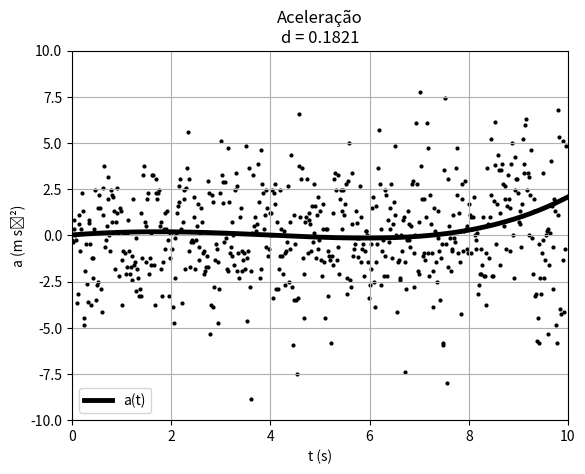

Python code for this plot:

# [redacted]

import matplotlib.pyplot as plt
import numpy as np

data = """1,017 2,048 -0,156 -0,243
1,034 2,045 -0,205 -0,364
1,051 2,041 -0,191 0,364
1,067 2,039 -0,163 0,850
1,084 2,036 -0,184 0,000
1,101 2,033 -0,156 -0,243
1,117 2,030 -0,184 -3,643
1,134 2,027 -0,283 -3,157
1,151 2,021 -0,305 0,607
1,167 2,017 -0,248 1,093
1,184 2,013 -0,262 -0,850
1,201 2,008 -0,290 0,364
1,217 2,003 -0,248 2,307
1,234 2,000 -0,205 1,336
1,251 1,996 -0,205 -4,493
1,267 1,993 -0,340 -4,858
1,284 1,985 -0,411 -1,943
1,301 1,979 -0,368 -0,486
1,317 1,973 -0,432 -2,659
1,334 1,965 -0,452 -3,583
1,351 1,957 -0,513 0,694
1,368 1,947 -0,489 0,809
1,384 1,940 -0,453 -0,486
1,401 1,932 -0,545 -3,765
1,418 1,922 -0,567 -1,214
1,434 1,913 -0,588 -2,307
1,451 1,903 -0,638 -1,214
1,468 1,891 -0,645 0,364
1,484 1,881 -0,609 2,429
1,501 1,871 -0,574 -3,522
1,518 1,862 -0,694 -2,672
1,534 1,848 -0,730 -2,550
1,551 1,838 -0,708 1,457
1,568 1,824 -0,737 2,186
1,584 1,813 -0,609 1,457
1,601 1,804 -0,666 -2,915
1,618 1,791 -0,751 -4,129
1,634 1,779 -0,772 1,093
1,651 1,765 -0,744 2,550
1,668 1,754 -0,659 3,765
1,684 1,743 -0,630 -0,607
1,701 1,733 -0,666 -0,243
1,718 1,721 -0,666 0,486
1,734 1,711 -0,623 3,157
1,751 1,700 -0,581 1,943
1,768 1,692 -0,538 0,000
1,784 1,682 -0,588 -0,850
1,801 1,672 -0,581 2,429
1,818 1,663 -0,496 0,729
1,834 1,655 -0,538 2,186
1,851 1,645 -0,475 2,065
1,868 1,640 -0,404 1,336
1,885 1,632 -0,475 -1,822
1,901 1,624 -0,453 0,729
1,918 1,617 -0,446 2,550
1,935 1,609 -0,383 1,214
1,951 1,604 -0,375 0,121
1,968 1,596 -0,411 -2,186
1,985 1,590 -0,425 1,457
2,001 1,582 -0,390 1,336
2,018 1,577 -0,347 -1,336
2,035 1,571 -0,446 -3,765
2,051 1,562 -0,489 -0,850
2,068 1,554 -0,460 0,121
2,085 1,547 -0,482 -0,972
2,101 1,538 -0,503 -2,065
2,118 1,530 -0,538 -1,700
2,135 1,520 -0,574 0,121
2,151 1,511 -0,531 0,850
2,168 1,503 -0,531 -0,850
2,185 1,493 -0,574 -2,065
2,201 1,484 -0,595 -1,700
2,218 1,473 -0,630 -1,093
2,235 1,463 -0,638 -2,429
2,251 1,452 -0,694 1,943
2,268 1,439 -0,616 -1,579
2,285 1,432 -0,666 -1,457
2,301 1,417 -0,758 -3,036
2,318 1,406 -0,701 -0,121
2,335 1,394 -0,786 -1,822
2,351 1,380 -0,772 -2,307
2,368 1,368 -0,829 -3,279
2,385 1,353 -0,921 -2,915
2,402 1,337 -0,907 1,214
2,418 1,322 -0,886 -3,279
2,435 1,308 -0,992 -1,214
2,452 1,289 -0,985 3,279
2,468 1,275 -0,829 3,765
2,485 1,262 -0,864 0,729
2,502 1,246 -0,836 -1,457
2,518 1,234 -0,864 0,486
2,535 1,217 -0,878 1,943
2,552 1,204 -0,758 2,307
2,568 1,192 -0,801 -2,065
2,585 1,178 -0,850 -1,214
2,602 1,164 -0,829 0,121
2,618 1,150 -0,843 -1,579
2,635 1,136 -0,886 3,279
2,652 1,121 -0,758 3,279
2,668 1,110 -0,715 -1,579
2,685 1,097 -0,857 -3,765
2,702 1,082 -0,843 3,036
2,718 1,069 -0,744 2,307
2,735 1,057 -0,751 1,943
2,752 1,044 -0,715 2,307
2,768 1,033 -0,638 2,429
2,785 1,022 -0,652 0,486
2,802 1,012 -0,623 0,729
2,818 1,002 -0,616 -1,822
2,835 0,991 -0,687 -3,279
2,852 0,979 -0,737 -1,457
2,868 0,966 -0,730 0,364
2,885 0,954 -0,723 1,214
2,902 0,942 -0,694 -0,729
2,918 0,931 -0,730 0,364
2,935 0,918 -0,715 1,336
2,952 0,907 -0,652 -0,243
2,969 0,896 -0,730 -3,279
2,985 0,883 -0,779 -1,214
3,002 0,870 -0,758 0,121
3,019 0,858 -0,772 0,121
3,035 0,845 -0,765 -0,729
3,052 0,832 -0,779 -3,886
3,069 0,819 -0,900 -4,736
3,085 0,802 -0,956 -2,307
3,102 0,787 -0,956 -0,121
3,119 0,770 -0,971 0,121
3,135 0,754 -0,949 1,214
3,152 0,739 -0,928 1,579
3,169 0,723 -0,900 1,822
3,185 0,709 -0,864 2,672
3,202 0,695 -0,815 3,036
3,219 0,682 -0,758 0,364
3,235 0,669 -0,793 -3,643
3,252 0,655 -0,893 0,729
3,269 0,640 -0,793 2,429
3,285 0,629 -0,751 1,943
3,302 0,615 -0,786 -1,822
3,319 0,603 -0,772 2,550
3,335 0,589 -0,737 3,643
3,352 0,578 -0,623 5,586
3,369 0,568 -0,560 3,036
3,385 0,559 -0,517 -0,850
3,402 0,551 -0,581 -1,700
3,419 0,540 -0,602 -0,364
3,435 0,531 -0,567 -0,243
3,452 0,521 -0,616 -0,364
3,469 0,510 -0,595 0,972
3,486 0,501 -0,560 2,065
3,502 0,492 -0,545 -1,822
3,519 0,483 -0,595 -0,243
3,536 0,472 -0,595 0,486
3,552 0,463 -0,538 1,700
3,569 0,454 -0,560 -1,336
3,586 0,445 -0,574 -0,607
3,602 0,435 -0,588 0,121
3,619 0,425 -0,567 1,457
3,636 0,416 -0,538 0,729
3,652 0,407 -0,538 -0,972
3,669 0,398 -0,574 -0,850
3,686 0,388 -0,574 -2,065
3,702 0,379 -0,623 -1,943
3,719 0,367 -0,666 -1,700
3,736 0,356 -0,659 -1,093
3,752 0,345 -0,708 -1,700
3,769 0,333 -0,723 2,915
3,786 0,321 -0,616 2,307
3,802 0,312 -0,609 -5,343
3,819 0,301 -0,815 -3,765
3,836 0,285 -0,779 2,186
3,852 0,275 -0,673 1,822
3,869 0,263 -0,751 -3,886
3,886 0,250 -0,801 -2,793
3,902 0,236 -0,843 -1,336
3,919 0,222 -0,850 -0,486
3,936 0,208 -0,850 -0,729
3,952 0,193 -0,878 -1,457
3,969 0,178 -0,900 -4,736
3,986 0,163 -1,020 -2,915
4,003 0,144 -1,041 2,307
4,019 0,129 -0,907 5,101
4,036 0,114 -0,871 3,279
4,053 9,957E-2 -0,815 1,734
4,069 8,705E-2 -0,749 2,890
4,086 7,336E-2 -0,708 -0,347
4,103 6,226E-2 -0,758 2,890
4,119 4,809E-2 -0,701 -0,121
4,136 3,888E-2 -0,687 -1,822
4,153 2,519E-2 -0,822 -1,943
4,169 1,149E-2 -0,744 4,736
4,186 3,917E-4 -0,645 1,822
4,203 -9,998E-3 -0,680 -0,972
4,219 -2,228E-2 -0,701 -0,607
4,236 -3,338E-2 -0,680 0,729
4,253 -4,495E-2 -0,687 -1,093
4,269 -5,628E-2 -0,708 0,000
4,286 -6,856E-2 -0,701 -1,579
4,303 -7,966E-2 -0,737 2,429
4,319 -9,312E-2 -0,666 3,400
4,336 -0,102 -0,567 2,672
4,353 -0,112 -0,609 -1,943
4,369 -0,122 -0,623 -0,972
4,386 -0,133 -0,645 -2,307
4,403 -0,144 -0,694 0,972
4,419 -0,156 -0,638 1,457
4,436 -0,165 -0,602 -0,850
4,453 -0,176 -0,694 -1,943
4,469 -0,188 -0,673 -1,336
4,486 -0,198 -0,708 -0,972
4,503 -0,212 -0,744 -1,822
4,520 -0,223 -0,737 4,858
4,536 -0,236 -0,623 -1,214
4,553 -0,244 -0,694 -4,615
4,570 -0,259 -0,871 -0,850
4,586 -0,273 -0,694 3,643
4,603 -0,283 -0,701 -2,793
4,620 -0,296 -0,843 -8,865
4,636 -0,311 -0,963 -1,943
4,653 -0,329 -0,956 0,121
4,670 -0,342 -0,900 3,279
4,686 -0,359 -0,893 0,486
4,703 -0,372 -0,850 0,972
4,720 -0,387 -0,878 0,243
4,736 -0,402 -0,843 0,121
4,753 -0,415 -0,857 0,607
4,770 -0,430 -0,850 3,886
4,786 -0,443 -0,715 1,822
4,803 -0,454 -0,758 -2,307
4,820 -0,469 -0,843 -1,822
4,836 -0,482 -0,793 4,615
4,853 -0,495 -0,701 2,793
4,870 -0,505 -0,673 2,307
4,886 -0,517 -0,659 0,364
4,903 -0,527 -0,630 1,093
4,920 -0,538 -0,645 -0,607
4,936 -0,549 -0,638 2,429
4,953 -0,560 -0,581 1,457
4,970 -0,568 -0,560 -1,093
4,986 -0,578 -0,638 -0,729
5,003 -0,589 -0,595 1,214
5,020 -0,598 -0,567 1,214
5,036 -0,608 -0,581 0,000
5,053 -0,618 -0,553 2,429
5,070 -0,627 -0,510 -3,400
5,087 -0,635 -0,630 2,307
5,103 -0,648 -0,524 1,700
5,120 -0,652 -0,446 2,793
5,137 -0,663 -0,538 -2,915
5,153 -0,670 -0,482 0,729
5,170 -0,679 -0,538 -2,915
5,187 -0,688 -0,574 -1,822
5,203 -0,698 -0,602 -1,093
5,220 -0,708 -0,609 2,429
5,237 -0,718 -0,531 0,364
5,253 -0,726 -0,560 -1,093
5,270 -0,737 -0,616 -2,065
5,287 -0,746 -0,595 0,243
5,303 -0,757 -0,623 -0,972
5,320 -0,767 -0,623 -2,672
5,337 -0,777 -0,701 -0,850
5,353 -0,790 -0,687 -0,364
5,370 -0,800 -0,666 2,672
5,387 -0,813 -0,645 -2,550
5,403 -0,822 -0,694 -0,729
5,420 -0,836 -0,737 0,729
5,437 -0,846 -0,623 4,372
5,453 -0,857 -0,602 -2,793
5,470 -0,866 -0,701 -5,951
5,487 -0,880 -0,829 -3,522
5,503 -0,894 -0,815 1,093
5,520 -0,907 -0,779 -0,486
5,537 -0,920 -0,829 -3,522
5,553 -0,935 -0,907 -7,529
5,570 -0,950 -1,063 -3,400
5,587 -0,970 -1,070 3,765
5,604 -0,986 -0,893 6,558
5,620 -1,000 -0,850 0,972
5,637 -1,014 -0,871 3,036
5,654 -1,029 -0,765 3,643
5,670 -1,040 -0,708 -1,214
5,687 -1,053 -0,829 -4,493
5,704 -1,067 -0,871 -2,065
5,720 -1,082 -0,878 0,729
5,737 -1,097 -0,864 0,972
5,754 -1,110 -0,829 3,036
5,770 -1,124 -0,779 -0,972
5,787 -1,136 -0,829 0,850
5,804 -1,152 -0,808 1,214
5,820 -1,163 -0,730 0,607
5,837 -1,176 -0,815 -0,850
5,854 -1,190 -0,772 1,579
5,870 -1,202 -0,730 -0,364
5,887 -1,215 -0,801 0,121
5,904 -1,229 -0,744 2,793
5,920 -1,240 -0,673 1,579
5,937 -1,251 -0,708 -1,214
5,954 -1,263 -0,715 1,093
5,970 -1,275 -0,673 2,065
5,987 -1,286 -0,638 -0,729
6,004 -1,296 -0,694 -0,243
6,020 -1,309 -0,673 1,336
6,037 -1,319 -0,616 -1,336
6,054 -1,329 -0,723 -2,186
6,070 -1,343 -0,723 1,700
6,087 -1,353 -0,630 0,364
6,104 -1,364 -0,708 -1,457
6,121 -1,377 -0,715 -4,493
6,137 -1,388 -0,801 0,364
6,154 -1,404 -0,786 0,364
6,171 -1,414 -0,701 -0,850
6,187 -1,427 -0,857 -3,279
6,204 -1,442 -0,829 -1,093
6,221 -1,455 -0,843 -1,336
6,237 -1,471 -0,921 -5,829
6,254 -1,485 -0,999 -1,093
6,271 -1,504 -1,006 1,214
6,287 -1,519 -0,914 -1,579
6,304 -1,534 -1,056 3,036
6,321 -1,554 -0,893 3,400
6,337 -1,564 -0,808 2,429
6,354 -1,581 -0,928 -1,336
6,371 -1,595 -0,801 3,279
6,387 -1,608 -0,815 -0,607
6,404 -1,622 -0,843 -2,065
6,421 -1,636 -0,864 1,943
6,437 -1,651 -0,808 2,429
6,454 -1,663 -0,744 1,336
6,471 -1,676 -0,786 0,364
6,487 -1,689 -0,737 2,429
6,504 -1,700 -0,687 1,093
6,521 -1,712 -0,708 1,700
6,537 -1,724 -0,645 2,793
6,554 -1,733 -0,588 -2,307
6,571 -1,743 -0,723 -3,157
6,587 -1,757 -0,737 2,915
6,604 -1,768 -0,588 4,979
6,621 -1,777 -0,567 -2,429
6,638 -1,787 -0,673 -2,793
6,654 -1,799 -0,687 0,607
6,671 -1,810 -0,623 3,400
6,688 -1,820 -0,588 -1,093
6,704 -1,829 -0,638 -0,729
6,721 -1,841 -0,652 -0,486
6,738 -1,851 -0,616 1,336
6,754 -1,862 -0,630 -0,121
6,771 -1,872 -0,609 0,694
6,788 -1,882 -0,580 -1,156
6,804 -1,892 -0,614 -0,116
6,821 -1,904 -0,630 2,659
6,838 -1,914 -0,538 0,972
6,854 -1,922 -0,581 -1,457
6,871 -1,933 -0,623 -0,729
6,888 -1,943 -0,581 -0,486
6,904 -1,952 -0,638 -2,186
6,921 -1,964 -0,673 -0,850
6,938 -1,975 -0,652 0,243
6,954 -1,986 -0,666 0,243
6,971 -1,997 -0,652 0,000
6,988 -2,007 -0,652 -1,457
7,004 -2,019 -0,708 -3,400
7,021 -2,031 -0,765 -2,672
7,038 -2,044 -0,801 -1,822
7,054 -2,058 -0,822 -0,486
7,071 -2,071 -0,822 1,457
7,088 -2,085 -0,772 2,065
7,104 -2,097 -0,744 -2,550
7,121 -2,110 -0,850 -3,886
7,138 -2,126 -0,907 -1,457
7,154 -2,140 -0,871 1,579
7,171 -2,155 -0,864 -0,486
7,188 -2,169 -0,878 3,643
7,205 -2,184 -0,772 5,708
7,221 -2,195 -0,645 2,793
7,238 -2,205 -0,694 -2,672
7,255 -2,218 -0,744 0,364
7,271 -2,230 -0,687 -0,850
7,288 -2,241 -0,737 -0,243
7,305 -2,255 -0,751 -2,186
7,321 -2,266 -0,751 2,429
7,338 -2,280 -0,730 -1,093
7,355 -2,290 -0,723 2,186
7,371 -2,304 -0,723 -2,186
7,388 -2,314 -0,730 0,850
7,405 -2,328 -0,758 -0,364
7,421 -2,339 -0,694 1,457
7,438 -2,351 -0,730 0,364
7,455 -2,364 -0,687 2,793
7,471 -2,374 -0,623 -1,214
7,488 -2,384 -0,715 0,607
7,505 -2,398 -0,659 1,822
7,521 -2,406 -0,581 4,858
7,538 -2,417 -0,560 1,093
7,555 -2,425 -0,496 0,000
7,571 -2,434 -0,581 -4,129
7,588 -2,444 -0,638 -1,457
7,605 -2,455 -0,630 -1,336
7,621 -2,465 -0,666 -2,429
7,638 -2,477 -0,730 -2,307
7,655 -2,490 -0,737 0,000
7,671 -2,502 -0,730 -0,850
7,688 -2,514 -0,758 0,850
7,705 -2,527 -0,723 0,972
7,722 -2,538 -0,694 -1,457
7,738 -2,550 -0,786 -7,408
7,755 -2,564 -0,935 -2,915
7,772 -2,582 -0,921 -0,243
7,788 -2,595 -0,886 1,336
7,805 -2,611 -0,921 -0,243
7,822 -2,626 -0,871 0,607
7,838 -2,640 -0,900 -0,607
7,855 -2,656 -0,907 0,486
7,872 -2,670 -0,871 2,793
7,888 -2,685 -0,822 2,915
7,905 -2,698 -0,765 -0,972
7,922 -2,710 -0,843 -2,793
7,938 -2,726 -0,893 0,000
7,955 -2,740 -0,822 6,072
7,972 -2,753 -0,701 2,793
7,988 -2,763 -0,694 -1,943
8,005 -2,776 -0,801 -2,065
8,022 -2,790 -0,765 0,729
8,038 -2,802 -0,751 7,772
8,055 -2,815 -0,560 3,765
8,072 -2,821 -0,524 1,943
8,088 -2,833 -0,602 -1,093
8,105 -2,841 -0,496 1,943
8,122 -2,849 -0,553 -0,972
8,138 -2,859 -0,545 -1,336
8,155 -2,867 -0,567 0,972
8,172 -2,878 -0,553 6,072
8,188 -2,886 -0,347 4,736
8,205 -2,889 -0,354 -0,972
8,222 -2,897 -0,439 -2,186
8,239 -2,904 -0,397 2,186
8,255 -2,911 -0,375 0,607
8,272 -2,917 -0,368 -0,972
8,289 -2,923 -0,411 -3,886
8,305 -2,930 -0,496 -1,943
8,322 -2,940 -0,496 1,457
8,339 -2,947 -0,425 0,243
8,355 -2,954 -0,482 -1,457
8,372 -2,963 -0,503 -2,550
8,389 -2,970 -0,531 -0,121
8,405 -2,981 -0,545 1,336
8,422 -2,989 -0,460 -0,850
8,439 -2,996 -0,560 -3,522
8,455 -3,007 -0,623 -1,214
8,472 -3,017 -0,567 -0,486
8,489 -3,026 -0,638 -5,829
8,505 -3,038 -0,772 -5,951
8,522 -3,052 -0,843 3,522
8,539 -3,066 -0,673 7,408
8,555 -3,074 -0,538 -0,486
8,572 -3,084 -0,708 -8,015
8,589 -3,098 -0,836 -1,700
8,605 -3,112 -0,758 3,036
8,622 -3,123 -0,708 0,486
8,639 -3,136 -0,758 -0,121
8,655 -3,149 -0,723 -1,943
8,672 -3,160 -0,786 -0,850
8,689 -3,175 -0,808 -0,729
8,705 -3,187 -0,758 1,093
8,722 -3,200 -0,801 -0,121
8,739 -3,213 -0,758 -0,364
8,755 -3,225 -0,793 3,643
8,772 -3,240 -0,687 4,736
8,789 -3,248 -0,567 2,186
8,806 -3,259 -0,652 -0,972
8,822 -3,270 -0,609 1,214
8,839 -3,279 -0,581 -1,457
8,856 -3,289 -0,673 -4,250
8,872 -3,301 -0,730 2,793
8,889 -3,314 -0,595 1,943
8,906 -3,321 -0,602 -0,850
8,922 -3,334 -0,694 0,243
8,939 -3,344 -0,567 2,915
8,956 -3,353 -0,574 0,364
8,972 -3,363 -0,595 -0,729
8,989 -3,372 -0,567 0,486
9,006 -3,382 -0,595 -0,972
9,022 -3,392 -0,595 1,700
9,039 -3,402 -0,545 1,093
9,056 -3,410 -0,538 -0,972
9,072 -3,420 -0,595 0,972
9,089 -3,430 -0,517 0,364
9,106 -3,437 -0,538 0,972
9,122 -3,448 -0,545 2,065
9,139 -3,455 -0,425 0,000
9,156 -3,462 -0,538 -0,243
9,172 -3,473 -0,496 -0,729
9,189 -3,479 -0,475 0,121
9,206 -3,489 -0,567 -3,157
9,222 -3,498 -0,538 -2,672
9,239 -3,507 -0,659 -2,065
9,256 -3,520 -0,645 -2,065
9,272 -3,529 -0,666 -0,729
9,289 -3,542 -0,730 -1,579
9,306 -3,553 -0,680 0,972
9,323 -3,565 -0,708 -2,186
9,339 -3,577 -0,751 -2,186
9,356 -3,590 -0,786 -3,765
9,373 -3,603 -0,864 -0,972
9,389 -3,618 -0,850 3,643
9,406 -3,631 -0,715 0,607
9,423 -3,642 -0,808 -1,214
9,439 -3,658 -0,822 0,972
9,456 -3,670 -0,715 5,222
9,473 -3,682 -0,680 2,186
9,489 -3,692 -0,623 -2,186
9,506 -3,703 -0,744 -2,196
9,523 -3,717 -0,715 1,849
9,539 -3,728 -0,600 6,126
9,556 -3,738 -0,560 3,814
9,573 -3,746 -0,482 -0,486
9,589 -3,754 -0,567 1,700
9,606 -3,765 -0,482 4,372
9,623 -3,770 -0,347 3,522
9,639 -3,777 -0,404 -1,579
9,656 -3,784 -0,397 1,214
9,673 -3,790 -0,361 3,522
9,689 -3,796 -0,283 3,886
9,706 -3,800 -0,220 2,793
9,723 -3,803 -0,198 0,486
9,739 -3,806 -0,198 2,672
9,756 -3,810 -0,128 1,943
9,773 -3,810 -9,918E-2 -0,729
9,789 -3,813 -0,177 1,579
9,806 -3,816 -6,376E-2 3,279
9,823 -3,815 -1,417E-2 1,943
9,840 -3,817 -4,959E-2 -0,850
9,856 -3,817 -1,417E-2 1,457
9,873 -3,817 -1,417E-2 3,886
9,890 -3,817 0,106 4,979
9,906 -3,814 0,184 0,000
9,923 -3,811 9,209E-2 -2,307
9,940 -3,811 8,501E-2 2,429
9,956 -3,808 0,191 4,250
9,973 -3,804 0,234 3,036
9,990 -3,800 0,276 3,036
10,006 -3,795 0,347 2,307
10,023 -3,789 0,354 0,729
10,040 -3,783 0,361 1,336
10,056 -3,777 0,404 0,607
10,073 -3,770 0,390 -0,607
10,090 -3,764 0,368 1,700
10,106 -3,758 0,446 5,222
10,123 -3,749 0,553 3,886
10,140 -3,739 0,581 3,400
10,156 -3,730 0,645 5,951
10,173 -3,718 0,793 6,315
10,190 -3,703 0,864 2,429
10,206 -3,689 0,864 3,400
10,223 -3,674 0,963 3,157
10,240 -3,657 1,006 0,000
10,256 -3,641 0,935 2,186
10,273 -3,626 1,063 4,615
10,290 -3,605 1,141 -0,121
10,306 -3,587 1,027 -2,065
10,323 -3,571 1,056 1,336
10,340 -3,552 1,105 1,943
10,357 -3,534 1,098 -3,279
10,373 -3,516 1,020 -3,157
10,390 -3,500 0,956 -5,708
10,407 -3,484 0,871 -4,493
10,423 -3,471 0,765 -5,829
10,440 -3,458 0,708 -0,486
10,457 -3,448 0,715 -2,307
10,473 -3,434 0,680 -3,157
10,490 -3,425 0,567 -0,972
10,507 -3,416 0,652 3,400
10,523 -3,403 0,708 -0,243
10,540 -3,392 0,630 -2,307
10,557 -3,382 0,616 -1,336
10,573 -3,371 0,609 -9,664E-13
10,590 -3,362 0,595 0,243
10,607 -3,352 0,630 0,364
10,623 -3,341 0,609 -5,343
10,640 -3,331 0,460 -1,579
10,657 -3,326 0,503 0,121
10,673 -3,315 0,545 4,008
10,690 -3,307 0,560 1,579
10,707 -3,296 0,659 -0,607
10,723 -3,285 0,524 -2,915
10,740 -3,278 0,524 1,943
10,757 -3,268 0,630 1,336
10,773 -3,257 0,567 -4,858
10,790 -3,249 0,453 -5,829
10,807 -3,242 0,375 1,093
10,823 -3,237 0,468 6,801
10,840 -3,227 0,638 5,343
10,857 -3,215 0,645 -4,008
10,873 -3,205 0,503 -4,250
10,890 -3,199 0,468 1,943
10,907 -3,190 0,595 5,101
10,924 -3,179 0,645 -1,336
10,940 -3,168 0,553 -4,129
10,957 -3,160 0,482 -0,729
10,974 -3,152 0,538 4,858
10,990 -3,142 0,645 2,065"""

list = data.replace('\n', ' ').replace(',', '.').split(' ')

c=1

t=[]
zz=[]
vv=[]
aa=[]

for i in list:
	if c==1:
		t.append(float(i)-1.017)
		c=c+1
	elif c==2:
		zz.append(float(i))
		c=c+1
	elif c==3:
		vv.append(float(i))
		c=c+1
	elif c==4:
		aa.append(float(i))
		c=1

x=np.arange(0,10, 0.01)

def a(x):
	y=0.00053213543866143*x**4 + 0.00125809724564618*x**3 - 0.065935069923171*x**2 + 0.207012686669828*x + 0.0238317864407236
	return y

plt.plot(x,a(x),color="black", linewidth=3.5, label='a(t)')

plt.scatter(np.array(t), np.array(aa), color='black', s=4)

plt.xlabel('t (s)')

plt.ylabel('a (m s⁻²)')
plt.grid(True)
plt.title("Aceleração\nd = 0.1821")

plt.axis([0,10,-10,10])
plt.legend(loc='lower left')

plt.show()
